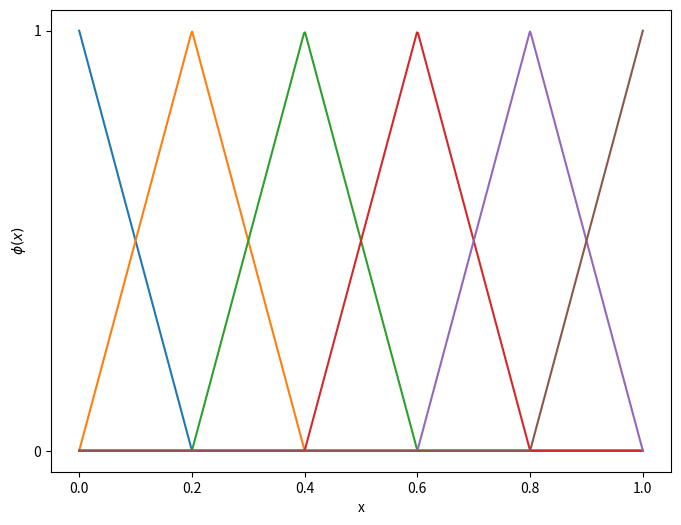

Reproduce this figure in Python.
import numpy as np
import matplotlib.pyplot as plt

n = 5

# Function to create a hat function (piecewise linear)
def hat_function(x, center, width=1/n):
    return np.maximum(0, 1 - np.abs((x - center) / width))

# Create the x values (interval 0 to 1)
x = np.linspace(0, 1, 500)

# Plot multiple hat functions with different centers and widths
plt.figure(figsize=(8, 6))

centres = np.linspace(0,1,n+1)
print(centres)
for centre in centres:
    plt.plot(x, hat_function(x, centre), label=f'Center = {centre:.2f}')

plt.xlabel('x')
plt.ylabel(r'$\phi(x)$')
plt.xticks(centres)
plt.yticks([0, 1])
plt.grid(False)  # Enable grid only for the y-axis (horizontal lines)
plt.show()
